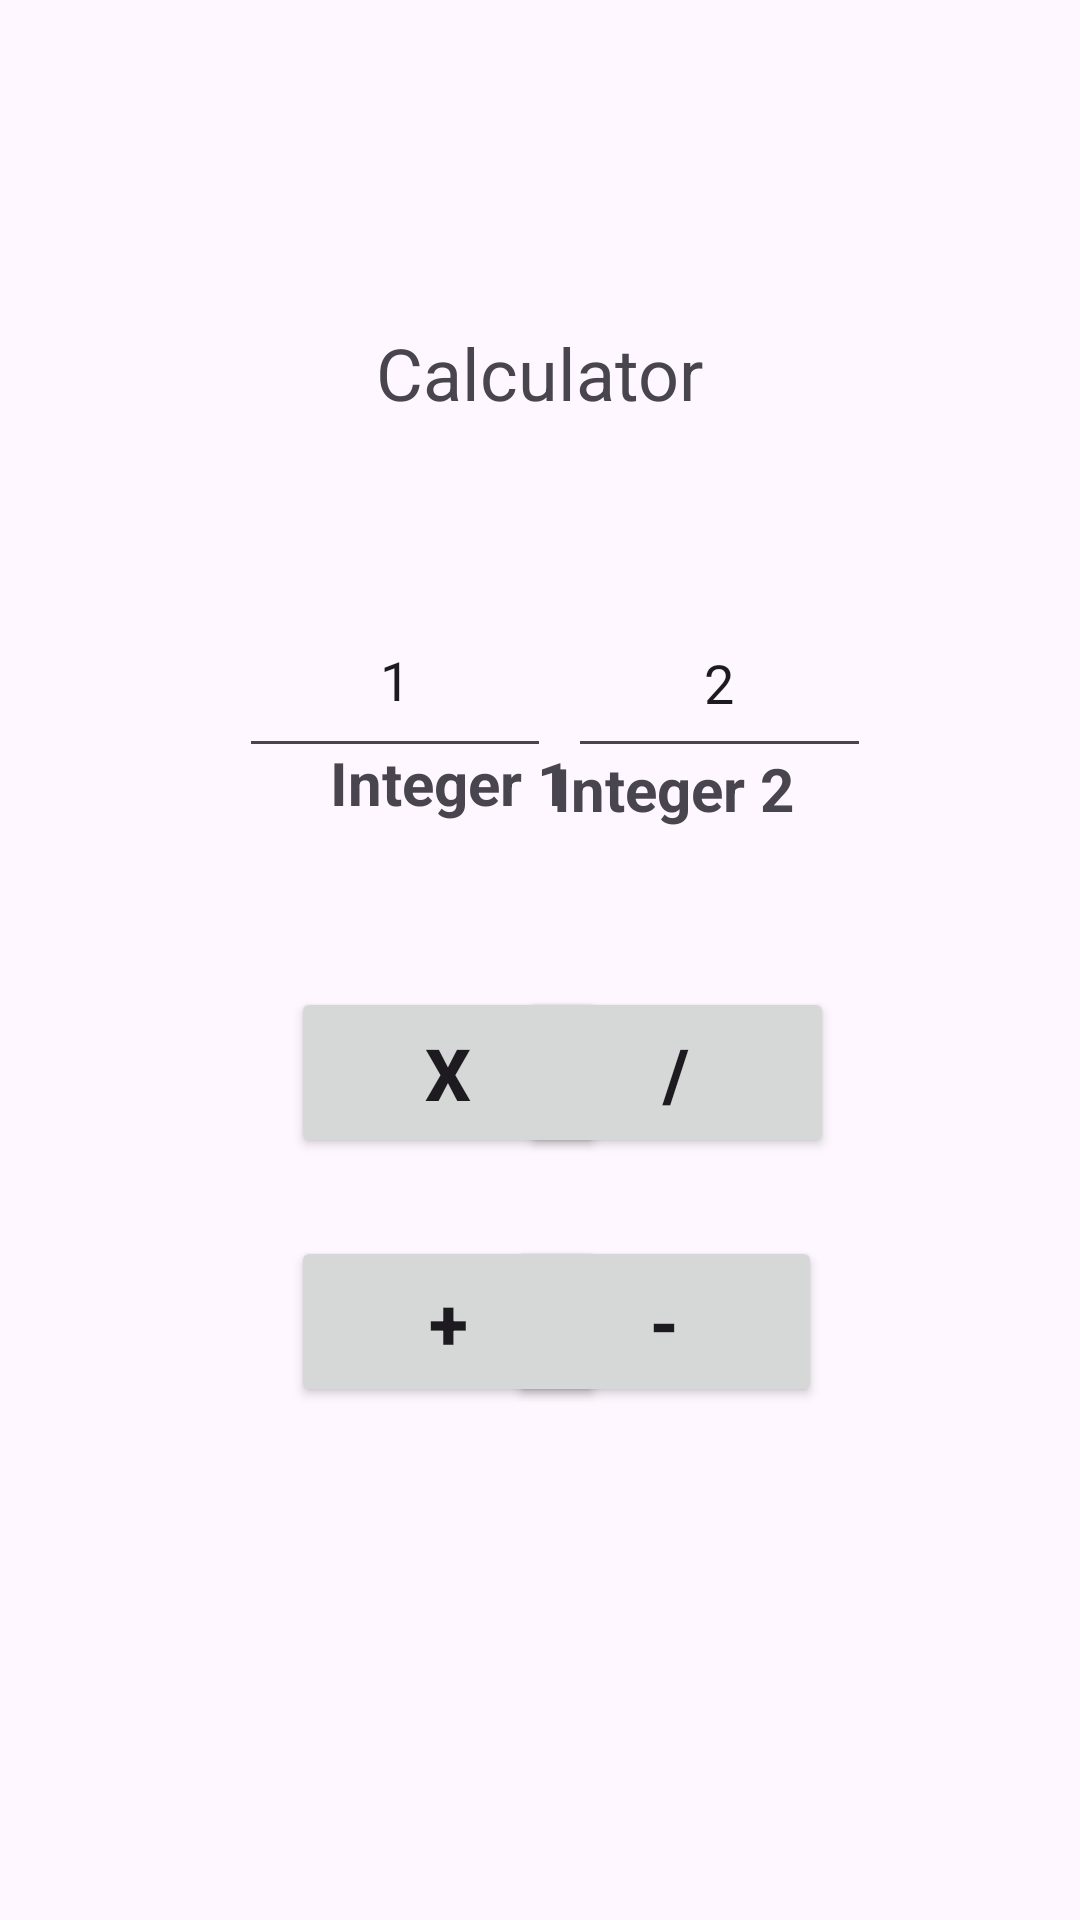

Produce the Android XML layout that renders to this screen, including the resource entries it uses.
<!-- AndroidManifest.xml: application theme Theme.Lab2Calc -->
<!-- res/layout/activity_main.xml -->
<?xml version="1.0" encoding="utf-8"?>
<androidx.constraintlayout.widget.ConstraintLayout xmlns:android="http://schemas.android.com/apk/res/android"
    xmlns:app="http://schemas.android.com/apk/res-auto"
    xmlns:tools="http://schemas.android.com/tools"
    android:layout_width="match_parent"
    android:layout_height="match_parent"
    tools:context=".MainActivity">

    <Button
        android:id="@+id/button4"
        android:layout_width="105dp"
        android:layout_height="57dp"
        android:layout_marginStart="97dp"
        android:layout_marginTop="73dp"
        android:text="X"
        android:onClick="clickMult"
        android:textAlignment="center"
        android:textSize="24sp"
        android:textStyle="bold"
        app:layout_constraintStart_toStartOf="parent"
        app:layout_constraintTop_toBottomOf="@+id/int1" />

    <Button
        android:id="@+id/button5"
        android:layout_width="105dp"
        android:layout_height="57dp"
        android:layout_marginEnd="86dp"
        android:layout_marginBottom="171dp"
        android:text="-"
        android:onClick="clickMin"
        android:textAlignment="center"
        android:textAllCaps="false"
        android:textSize="24sp"
        android:textStyle="bold"
        app:layout_constraintBottom_toBottomOf="parent"
        app:layout_constraintEnd_toEndOf="parent" />

    <Button
        android:id="@+id/button6"
        android:layout_width="105dp"
        android:layout_height="57dp"
        android:layout_marginStart="97dp"
        android:layout_marginBottom="171dp"
        android:text="+"
        android:onClick="clickPlus"
        android:textAlignment="center"
        android:textSize="24sp"
        android:textStyle="bold"
        app:layout_constraintBottom_toBottomOf="parent"
        app:layout_constraintStart_toStartOf="parent" />

    <TextView
        android:id="@+id/textView4"
        android:layout_width="wrap_content"
        android:layout_height="wrap_content"
        android:layout_marginStart="160dp"
        android:layout_marginTop="100dp"
        android:layout_marginEnd="160dp"
        android:text="Calculator"
        android:textSize="24sp"
        app:layout_constraintBottom_toBottomOf="parent"
        app:layout_constraintEnd_toEndOf="parent"
        app:layout_constraintStart_toStartOf="parent"
        app:layout_constraintTop_toTopOf="parent"
        app:layout_constraintVertical_bias="0.016" />

    <EditText
        android:id="@+id/int1"
        android:layout_width="104dp"
        android:layout_height="62dp"
        android:layout_marginStart="74dp"
        android:layout_marginBottom="384dp"
        android:ems="10"
        android:inputType="number"
        android:text="1"
        android:textAlignment="center"
        app:layout_constraintBottom_toBottomOf="parent"
        app:layout_constraintEnd_toStartOf="@+id/int2"
        app:layout_constraintStart_toStartOf="parent" />

    <EditText
        android:id="@+id/int2"
        android:layout_width="101dp"
        android:layout_height="60dp"
        android:layout_marginEnd="64dp"
        android:layout_marginBottom="384dp"
        android:ems="10"
        android:inputType="number"
        android:text="2"
        android:textAlignment="center"
        app:layout_constraintBottom_toBottomOf="parent"
        app:layout_constraintEnd_toEndOf="parent"
        app:layout_constraintStart_toEndOf="@+id/int1" />

    <Button
        android:id="@+id/button3"
        android:layout_width="105dp"
        android:layout_height="57dp"
        android:layout_marginTop="73dp"
        android:layout_marginEnd="82dp"
        android:text="/"
        android:onClick="clickDiv"
        android:textSize="24sp"
        android:textStyle="bold"
        app:layout_constraintEnd_toEndOf="parent"
        app:layout_constraintTop_toBottomOf="@+id/int2" />

    <TextView
        android:id="@+id/textView2"
        android:layout_width="98dp"
        android:layout_height="35dp"
        android:layout_marginStart="101dp"
        android:layout_marginTop="107dp"
        android:text="Integer 1"
        android:textAlignment="center"
        android:textSize="20sp"
        android:textStyle="bold"
        app:layout_constraintStart_toStartOf="parent"
        app:layout_constraintTop_toBottomOf="@+id/textView4" />

    <TextView
        android:id="@+id/textView3"
        android:layout_width="93dp"
        android:layout_height="34dp"
        android:layout_marginTop="109dp"
        android:layout_marginEnd="89dp"
        android:text="Integer 2"
        android:textAlignment="center"
        android:textSize="20sp"
        android:textStyle="bold"
        app:layout_constraintEnd_toEndOf="parent"
        app:layout_constraintTop_toBottomOf="@+id/textView4" />

</androidx.constraintlayout.widget.ConstraintLayout>
<!-- resources referenced by this layout -->
<resources>
  <style name="Theme.Lab2Calc" parent="Base.Theme.Lab2Calc" />
  <style name="Base.Theme.Lab2Calc" parent="Theme.Material3.DayNight.NoActionBar">
          
          
      </style>
</resources>
